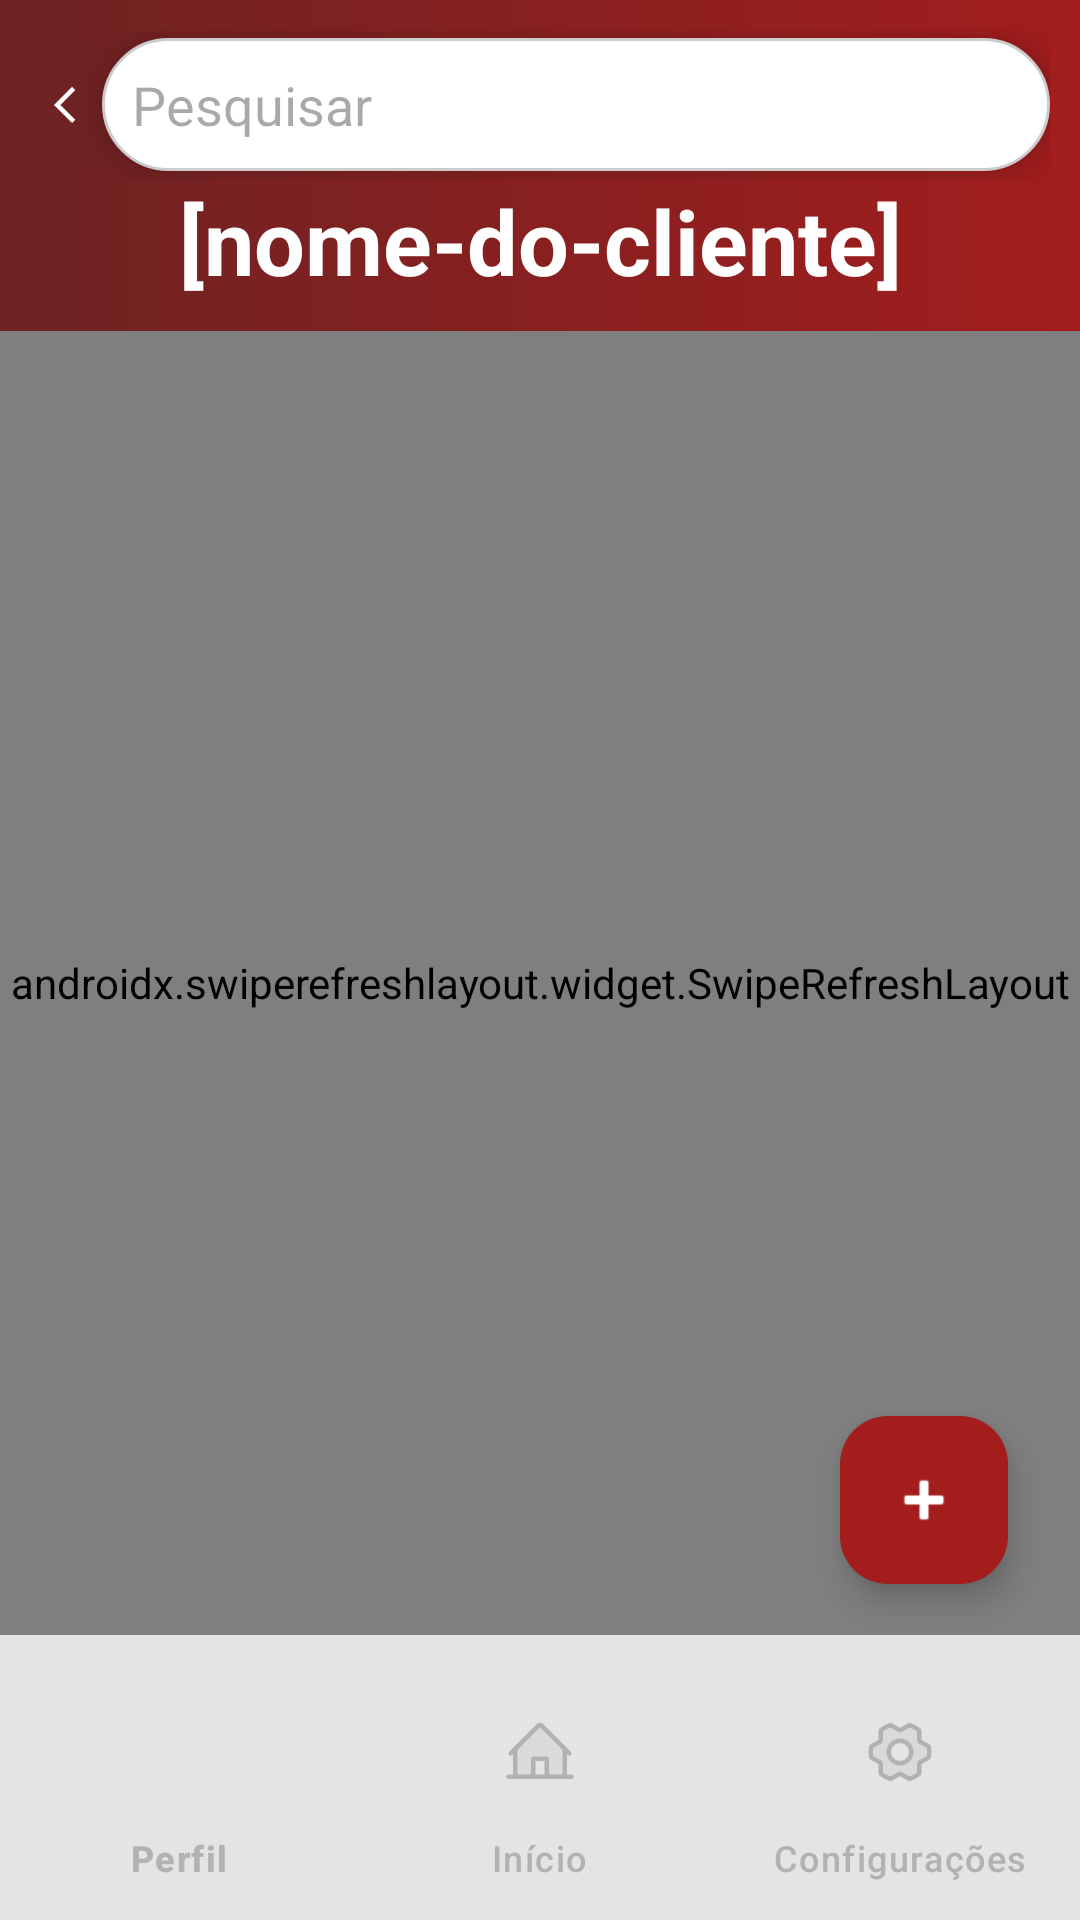

This screen was rendered from an Android layout file. Write that file and the resources it references.
<!-- AndroidManifest.xml: application theme Theme.Ispecapp -->
<!-- res/layout/equipamento_layout.xml -->
<?xml version="1.0" encoding="utf-8"?>
<RelativeLayout xmlns:android="http://schemas.android.com/apk/res/android"
    xmlns:app="http://schemas.android.com/apk/res-auto"
    xmlns:tools="http://schemas.android.com/tools"
    android:id="@+id/main"
    android:layout_width="match_parent"
    android:layout_height="match_parent"
    android:background="@drawable/bg_gradiente"
    tools:context=".EquipamentoActivity">

    
    <RelativeLayout
        android:id="@+id/header"
        android:layout_width="match_parent"
        android:layout_height="wrap_content"
        android:padding="10dp">

        <LinearLayout
            android:id="@+id/searchRow"
            android:layout_width="match_parent"
            android:layout_height="wrap_content"
            android:gravity="center_vertical"
            android:orientation="horizontal">

            <ImageView
                android:id="@+id/arrowLeft"
                android:layout_width="wrap_content"
                android:layout_height="50dp"
                android:scaleType="fitCenter"
                android:src="@drawable/ic_arrow_left" />

            <EditText
                android:id="@+id/search_bar"
                android:layout_width="match_parent"
                android:layout_height="wrap_content"
                android:background="@drawable/bg_campos_white"
                android:elevation="8dp"
                android:hint="Pesquisar"
                android:padding="10dp" />

        </LinearLayout>

        <TextView
            android:id="@+id/txtEquipamento"
            android:layout_width="match_parent"
            android:layout_height="wrap_content"
            android:layout_below="@+id/searchRow"
            android:layout_centerHorizontal="true"
            android:gravity="center"
            android:text="[nome-do-cliente]"
            android:textColor="@color/white"
            android:textSize="30sp"
            android:textStyle="bold" />

    </RelativeLayout>

    
    <com.google.android.material.bottomnavigation.BottomNavigationView
        android:id="@+id/bottomNavigationView"
        android:layout_width="match_parent"
        android:layout_height="wrap_content"
        android:layout_alignParentBottom="true"
        android:background="@drawable/bg_cinza_claro"
        app:elevation="8dp"
        app:itemIconTint="@color/cinzaEscuro"
        app:itemTextColor="@color/cinzaEscuro"
        app:labelVisibilityMode="labeled"
        app:menu="@menu/bottom_nav_menu" />

    
    <LinearLayout
        android:id="@+id/menuBody"
        android:layout_width="match_parent"
        android:layout_height="match_parent"
        android:layout_below="@+id/header"
        android:background="@drawable/bg_cinza_claro"
        android:gravity="center_horizontal"
        android:orientation="vertical"
        android:paddingBottom="95dp">

        <androidx.swiperefreshlayout.widget.SwipeRefreshLayout
            android:id="@+id/swpRefresh"
            android:layout_width="match_parent"
            android:layout_height="match_parent">

            <androidx.recyclerview.widget.RecyclerView
                android:id="@+id/rvEquipamentos"
                android:layout_width="match_parent"
                android:layout_height="match_parent"
                android:padding="8dp" />

        </androidx.swiperefreshlayout.widget.SwipeRefreshLayout>
    </LinearLayout>

    
    <View
        android:id="@+id/overlayEscurecido"
        android:layout_width="match_parent"
        android:layout_height="match_parent"
        android:background="#99000000"
        android:visibility="gone" />

    
    <LinearLayout
        android:id="@+id/menuFab"
        android:layout_width="wrap_content"
        android:layout_height="wrap_content"
        android:layout_alignParentBottom="true"
        android:layout_alignParentEnd="true"
        android:layout_marginEnd="24dp"
        android:layout_marginBottom="176dp"
        android:orientation="vertical"
        android:visibility="gone">

        <Button
            android:id="@+id/btnAdicionarLocalizacao"
            android:layout_width="wrap_content"
            android:layout_height="wrap_content"
            android:layout_marginBottom="8dp"
            android:layout_gravity="end"
            android:backgroundTint="@color/white"
            android:elevation="6dp"
            android:text="Adicionar Localização"
            android:textColor="@color/vermelhoEscuro"
            android:textStyle="bold" />

        <Button
            android:id="@+id/btnAdicionarEquipamento"
            android:layout_width="wrap_content"
            android:layout_height="wrap_content"
            android:layout_gravity="end"
            android:backgroundTint="@color/white"
            android:elevation="6dp"
            android:text="Adicionar Equipamento"
            android:textColor="@color/vermelhoEscuro"
            android:textStyle="bold" />

    </LinearLayout>

    
    <com.google.android.material.floatingactionbutton.FloatingActionButton
        android:id="@+id/fabAdicionar"
        android:layout_width="wrap_content"
        android:layout_height="wrap_content"
        android:layout_alignParentBottom="true"
        android:layout_alignParentEnd="true"
        android:layout_marginEnd="24dp"
        android:layout_marginBottom="112dp"
        android:contentDescription="Adicionar"
        android:elevation="8dp"
        android:src="@android:drawable/ic_input_add"
        app:backgroundTint="@color/vermelhoClaro"
        app:tint="@color/white" />

</RelativeLayout>
<!-- resources referenced by this layout -->
<resources>
  <color name="cinzaEscuro">#B3B1B1</color>
  <color name="vermelhoClaro">#A31D1D</color>
  <color name="vermelhoEscuro">#6D2323</color>
  <color name="white">#FFFFFFFF</color>
  <!-- drawable bg_campos_white (drawable) -->
  <?xml version="1.0" encoding="utf-8"?>
  <shape xmlns:android="http://schemas.android.com/apk/res/android"
      android:shape="rectangle">
  
      <corners android:radius="25dp" />
  
      <solid android:color="@color/white" />
  
      <stroke
          android:width="1dp"
          android:color="#CCCCCC" />
  
  
  </shape>
  <!-- drawable bg_cinza_claro (drawable) -->
  <?xml version="1.0" encoding="utf-8"?>
  <shape xmlns:android="http://schemas.android.com/apk/res/android">
      <corners
          android:topLeftRadius="30dp"
          android:topRightRadius="30dp"
          />
  
      <solid
          android:color="@color/cinzaClaro"
          />
  </shape>
  <!-- drawable bg_gradiente (drawable) -->
  <?xml version="1.0" encoding="utf-8"?>
  <shape xmlns:android="http://schemas.android.com/apk/res/android"
      android:shape="rectangle"> 
      <gradient
          android:startColor="@color/vermelhoEscuro"
          android:endColor="@color/vermelhoClaro"
          android:type="linear" />
  </shape>
  <!-- drawable ic_arrow_left (drawable) -->
  <vector xmlns:android="http://schemas.android.com/apk/res/android"
      android:width="24dp"
      android:height="24dp"
      android:viewportWidth="24"
      android:viewportHeight="24">
    <path
        android:pathData="M14.025,18 L8,11.975l6.025,-6.025 1.075,1.075 -4.95,4.95 4.95,4.95 -1.075,1.075Z"
        android:strokeWidth="0.5"
        android:fillColor="@color/white"/>
  </vector>
  <style name="Theme.Ispecapp" parent="Base.Theme.Ispecapp" />
  <color name="cinzaClaro">#E6E3E3</color>
  <style name="Base.Theme.Ispecapp" parent="Theme.Material3.DayNight.NoActionBar">
          
          <item name="colorPrimary">@color/vermelhoEscuro</item>
          <item name="colorSecondary">@color/vermelhoClaro</item>
      </style>
</resources>
